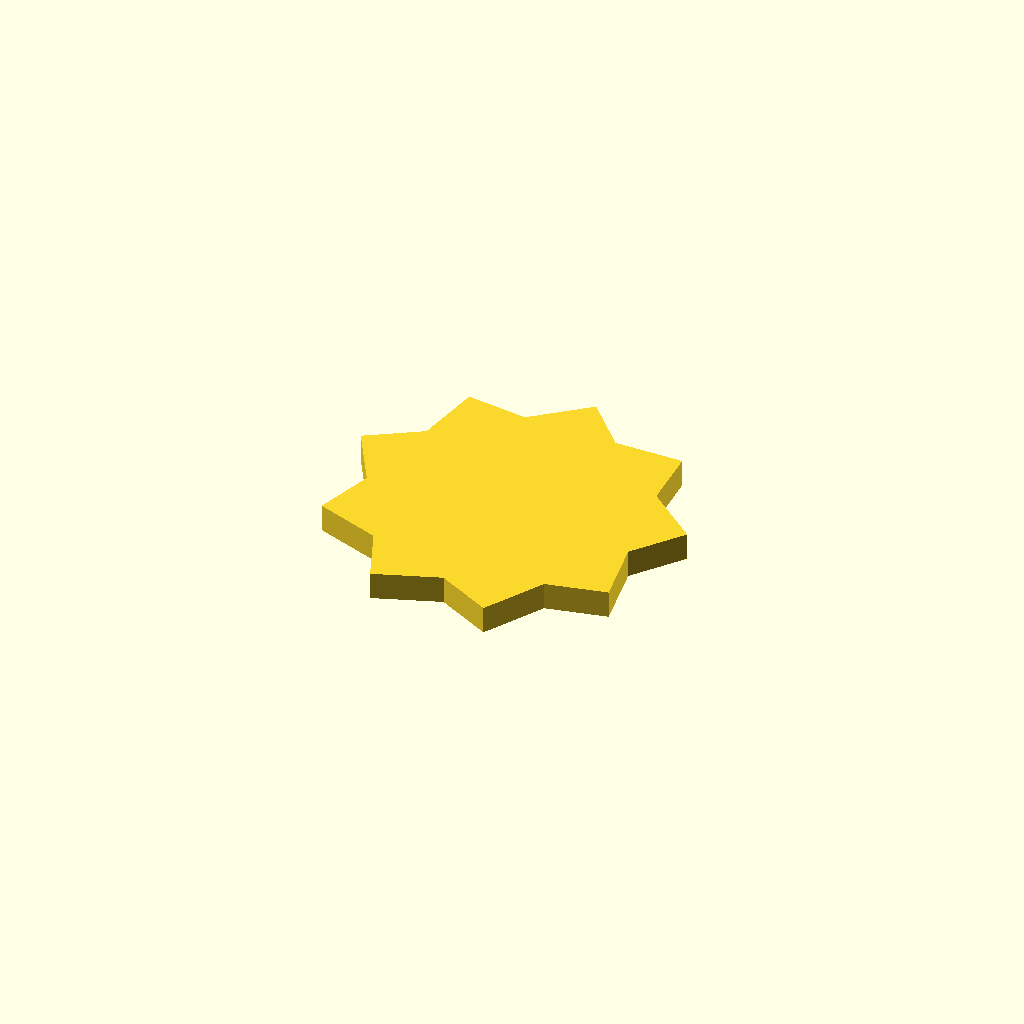
Cell 1: the model at its default parameters.
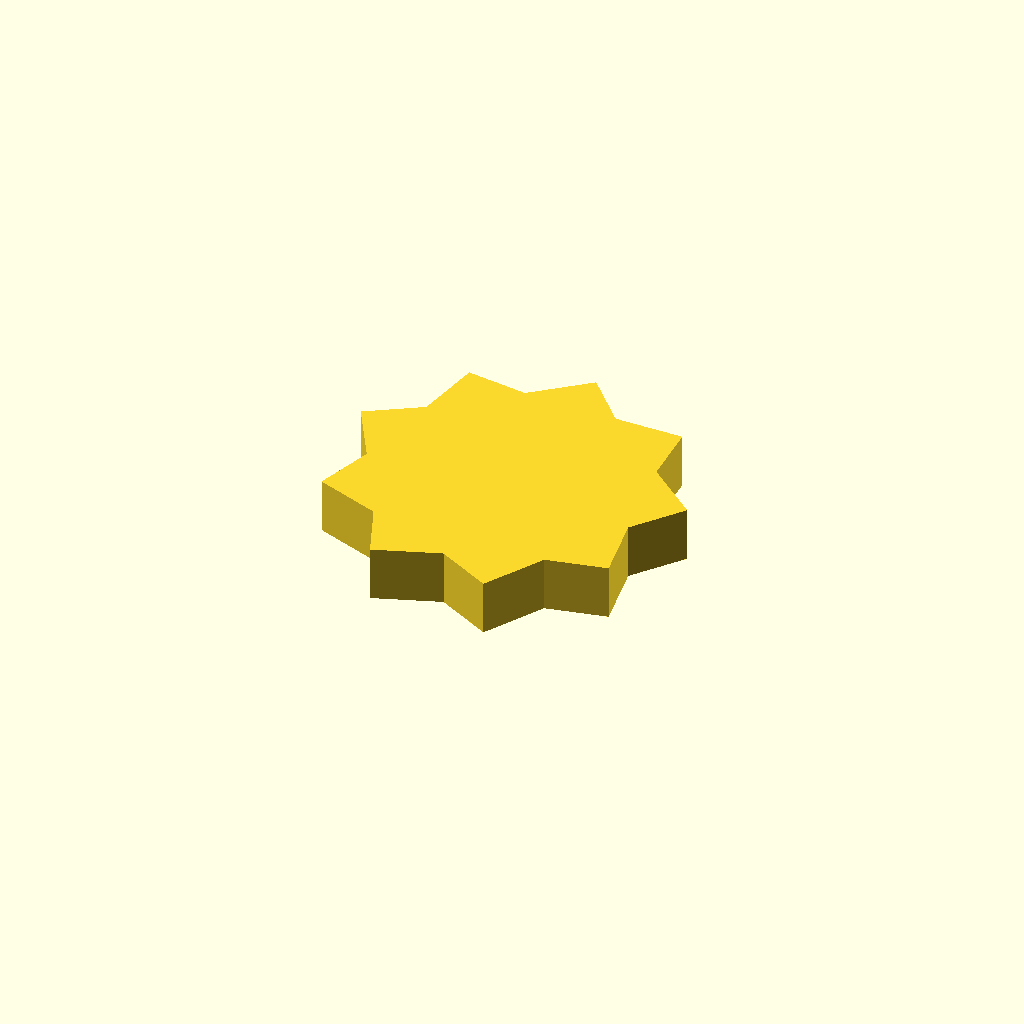
Cell 2 — profile_height set to 12, the other parameters unchanged.
One fixed orthographic camera (rotation 55°, 0°, 25°; colour scheme Cornfield) for every cell.
Source of the model, optional_data/data/sketch1/sprockets/part_0014.scad:
$fn = 32;

// ----------------------------------------------------------------------
// Chain sprocket: 9 teeth, 30 mm root radius
// ----------------------------------------------------------------------

// --- parameters (mm) ---
profile_height = 6;       // extrusion height
profile_points = 18;      // points of the closed outline

profile = [[66.484, 30.474], [74.756, 41.063], [63.345, 50.753], [62.874, 64.182], [47.904, 64.27], [38.912, 74.255], [27.388, 64.7], [14.081, 66.569], [11.395, 51.841], [0, 44.719], [7.409, 31.711], [3.258, 18.931], [17.295, 13.728], [22.33, 1.27], [36.427, 6.307], [48.293, 0], [55.854, 12.92], [68.997, 15.716]];  // single closed polygon, 18 points, counter clockwise

// --- the one profile operation ---
linear_extrude(height = profile_height) polygon(points = profile);
Customizer parameters (derived from the source; name, type, default, range or options):
profile_height: number, default 6
profile_points: number, default 18
